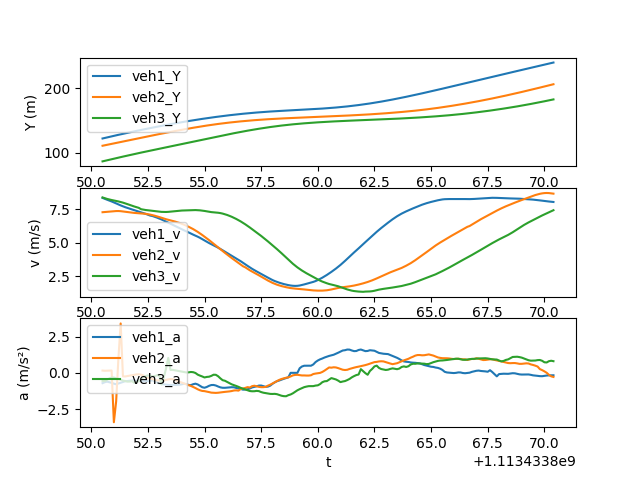

The data file committed next to this chart (first rows):
t, veh_ID1, Y1, v1, a1, Following1, veh_ID2, Y2, v2, a2, Following2, veh_ID3, Y3, v3, a3
1113433850, 2367, 122.5, 8.343, -0.712, 2381, 2381, 111.2, 7.276, 0.1575, 2391, 2391, 87.05, 8.378, -0.5556
1113433851, 2367, 123.3, 8.273, -0.6442, 2381, 2381, 112, 7.29, 0.1436, 2391, 2391, 87.88, 8.322, -0.5684
1113433851, 2367, 124.1, 8.208, -0.609, 2381, 2381, 112.7, 7.305, 0.1501, 2391, 2391, 88.71, 8.269, -0.4775
1113433851, 2367, 124.9, 8.145, -0.6474, 2381, 2381, 113.4, 7.32, 0.1563, 2391, 2391, 89.54, 8.224, -0.3829
1113433851, 2367, 125.8, 8.079, -0.687, 2381, 2381, 114.1, 7.336, 0.1602, 2391, 2391, 90.36, 8.187, -0.3299
1113433851, 2367, 126.6, 8.009, -0.7473, 2381, 2381, 114.9, 7.351, -3.414, 2391, 2391, 91.17, 8.153, -0.3237
1113433851, 2367, 127.4, 7.934, -0.7882, 2381, 2381, 115.6, 7.362, -1.977, 2391, 2391, 91.99, 8.118, -0.3788
1113433851, 2367, 128.1, 7.858, -0.7361, 2381, 2381, 116.4, 7.364, 0.9895, 2391, 2391, 92.8, 8.08, -0.416
1113433851, 2367, 128.9, 7.783, -0.692, 2381, 2381, 117.1, 7.353, 3.414, 2391, 2391, 93.6, 8.039, -0.4693
1113433851, 2367, 129.7, 7.715, -0.6323, 2381, 2381, 117.8, 7.332, -0.245, 2391, 2391, 94.4, 7.991, -0.5354
1113433852, 2367, 130.5, 7.652, -0.5794, 2381, 2381, 118.6, 7.306, -0.2493, 2391, 2391, 95.2, 7.938, -0.5662
1113433852, 2367, 131.2, 7.594, -0.562, 2381, 2381, 119.3, 7.281, -0.2232, 2391, 2391, 95.99, 7.879, -0.6051
1113433852, 2367, 132, 7.538, -0.5441, 2381, 2381, 120, 7.259, -0.1947, 2391, 2391, 96.78, 7.819, -0.6009
1113433852, 2367, 132.7, 7.483, -0.5315, 2381, 2381, 120.7, 7.24, -0.1647, 2391, 2391, 97.56, 7.76, -0.5726
1113433852, 2367, 133.5, 7.43, -0.5241, 2381, 2381, 121.5, 7.224, -0.1367, 2391, 2391, 98.33, 7.703, -0.6889
1113433852, 2367, 134.2, 7.377, -0.5416, 2381, 2381, 122.2, 7.211, -0.1103, 2391, 2391, 99.1, 7.65, -0.6471
1113433852, 2367, 135, 7.325, -0.5417, 2381, 2381, 122.9, 7.2, -0.09554, 2391, 2391, 99.86, 7.602, -0.5648
1113433852, 2367, 135.7, 7.271, -0.5463, 2381, 2381, 123.6, 7.19, -0.1285, 2391, 2391, 100.6, 7.5, -0.4631
1113433852, 2367, 136.4, 7.216, -0.5849, 2381, 2381, 124.3, 7.176, -0.179, 2391, 2391, 101.4, 7.467, -0.2869
1113433852, 2367, 137.1, 7.156, -0.5581, 2381, 2381, 125.1, 7.157, -0.2605, 2391, 2391, 102.1, 7.441, -0.2256
1113433852, 2367, 137.8, 7.091, -0.5847, 2381, 2381, 125.8, 7.131, -0.3469, 2391, 2391, 102.9, 7.42, -0.1795
1113433853, 2367, 138.6, 7.026, -0.5532, 2381, 2381, 126.5, 7.098, -0.3804, 2391, 2391, 103.6, 7.401, -0.1908
1113433853, 2367, 139.3, 6.993, -0.5081, 2381, 2381, 127.2, 7.059, -0.435, 2391, 2391, 104.3, 7.379, -0.2294
1113433853, 2367, 140, 6.936, -0.6001, 2381, 2381, 127.9, 7.016, -0.482, 2391, 2391, 105.1, 7.354, -0.2264
1113433853, 2367, 140.6, 6.875, -0.655, 2381, 2381, 128.6, 6.968, -0.5245, 2391, 2391, 105.8, 7.332, -0.1761
1113433853, 2367, 141.3, 6.809, -0.7268, 2381, 2381, 129.3, 6.916, -0.5227, 2391, 2391, 106.5, 7.315, -0.1383
1113433853, 2367, 142, 6.736, -0.7812, 2381, 2381, 130, 6.862, -0.539, 2391, 2391, 107.3, 7.302, -0.7998
1113433853, 2367, 142.7, 6.659, -0.7925, 2381, 2381, 130.7, 6.807, -0.5261, 2391, 2391, 108, 7.294, -0.3304
1113433853, 2367, 143.3, 6.579, -0.8167, 2381, 2381, 131.3, 6.756, -0.4847, 2391, 2391, 108.7, 7.294, 0.2804
1113433853, 2367, 144, 6.498, -0.8344, 2381, 2381, 132, 6.709, -0.4544, 2391, 2391, 109.5, 7.303, 1.033
1113433854, 2367, 144.6, 6.414, -0.8443, 2381, 2381, 132.7, 6.666, -0.425, 2391, 2391, 110.2, 7.32, 0.1973
1113433854, 2367, 145.3, 6.33, -0.8344, 2381, 2381, 133.3, 6.624, -0.4386, 2391, 2391, 110.9, 7.341, 0.2033
1113433854, 2367, 145.9, 6.246, -0.8346, 2381, 2381, 134, 6.579, -0.4847, 2391, 2391, 111.7, 7.361, 0.1726
1113433854, 2367, 146.5, 6.162, -0.832, 2381, 2381, 134.7, 6.528, -0.5549, 2391, 2391, 112.4, 7.378, 0.1383
1113433854, 2367, 147.1, 6.079, -0.8173, 2381, 2381, 135.3, 6.473, -0.616, 2391, 2391, 113.1, 7.391, 0.1058
1113433854, 2367, 147.7, 5.999, -0.791, 2381, 2381, 136, 6.411, -0.6796, 2391, 2391, 113.9, 7.401, 0.07749
1113433854, 2367, 148.3, 5.922, -0.7528, 2381, 2381, 136.6, 6.343, -0.7448, 2391, 2391, 114.6, 7.408, 0.0421
1113433854, 2367, 148.9, 5.846, -0.7742, 2381, 2381, 137.2, 6.269, -0.7975, 2391, 2391, 115.3, 7.412, 0.02541
1113433854, 2367, 149.5, 5.767, -0.838, 2381, 2381, 137.8, 6.19, -0.8499, 2391, 2391, 116.1, 7.416, 0.03563
1113433854, 2367, 150.1, 5.683, -0.8479, 2381, 2381, 138.5, 6.105, -0.904, 2391, 2391, 116.8, 7.424, 0.05982
1113433854, 2367, 150.6, 5.602, -0.7842, 2381, 2381, 139.1, 6.014, -0.9756, 2391, 2391, 117.6, 7.433, 0.04525
1113433855, 2367, 151.2, 5.526, -0.7488, 2381, 2381, 139.7, 5.916, -1.05, 2391, 2391, 118.3, 7.436, -0.009521
1113433855, 2367, 151.7, 5.449, -0.8011, 2381, 2381, 140.2, 5.81, -1.136, 2391, 2391, 119.1, 7.429, -0.1228
1113433855, 2367, 152.3, 5.365, -0.8936, 2381, 2381, 140.8, 5.695, -1.204, 2391, 2391, 119.8, 7.415, -0.1917
1113433855, 2367, 152.8, 5.27, -0.9924, 2381, 2381, 141.4, 5.576, -1.25, 2391, 2391, 120.5, 7.396, -0.2507
1113433855, 2367, 153.3, 5.169, -1.03, 2381, 2381, 141.9, 5.452, -1.263, 2391, 2391, 121.3, 7.371, -0.3192
1113433855, 2367, 153.9, 5.069, -0.976, 2381, 2381, 142.5, 5.326, -1.293, 2391, 2391, 122, 7.341, -0.2825
1113433855, 2367, 154.4, 4.976, -0.8966, 2381, 2381, 143, 5.197, -1.329, 2391, 2391, 122.8, 7.31, -0.2667
1113433855, 2367, 154.8, 4.889, -0.8427, 2381, 2381, 143.5, 5.064, -1.367, 2391, 2391, 123.5, 7.284, -0.2104
1113433855, 2367, 155.3, 4.806, -0.8376, 2381, 2381, 144, 4.927, -1.375, 2391, 2391, 124.2, 7.265, -0.1291
1113433856, 2367, 155.8, 4.721, -0.8755, 2381, 2381, 144.5, 4.789, -1.385, 2391, 2391, 124.9, 7.252, -0.136
1113433856, 2367, 156.3, 4.63, -0.9436, 2381, 2381, 145, 4.65, -1.374, 2391, 2391, 125.7, 7.236, -0.2343
1113433856, 2367, 156.7, 4.534, -1.003, 2381, 2381, 145.4, 4.513, -1.354, 2391, 2391, 126.4, 7.211, -0.3817
1113433856, 2367, 157.2, 4.433, -1.032, 2381, 2381, 145.9, 4.378, -1.33, 2391, 2391, 127.1, 7.173, -0.5074
1113433856, 2367, 157.6, 4.331, -1.034, 2381, 2381, 146.3, 4.245, -1.315, 2391, 2391, 127.8, 7.126, -0.5459
1113433856, 2367, 158, 4.229, -1.019, 2381, 2381, 146.7, 4.113, -1.3, 2391, 2391, 128.5, 7.071, -0.6296
1113433856, 2367, 158.5, 4.128, -1.008, 2381, 2381, 147.1, 3.983, -1.282, 2391, 2391, 129.2, 7.007, -0.7107
1113433856, 2367, 158.9, 4.028, -0.9927, 2381, 2381, 147.5, 3.856, -1.257, 2391, 2391, 129.9, 6.936, -0.794
1113433856, 2367, 159.3, 3.929, -0.998, 2381, 2381, 147.9, 3.732, -1.219, 2391, 2391, 130.6, 6.858, -0.8471
1113433856, 2367, 159.7, 3.827, -1.044, 2381, 2381, 148.3, 3.61, -1.209, 2391, 2391, 131.3, 6.773, -0.906
... 140 more rows
